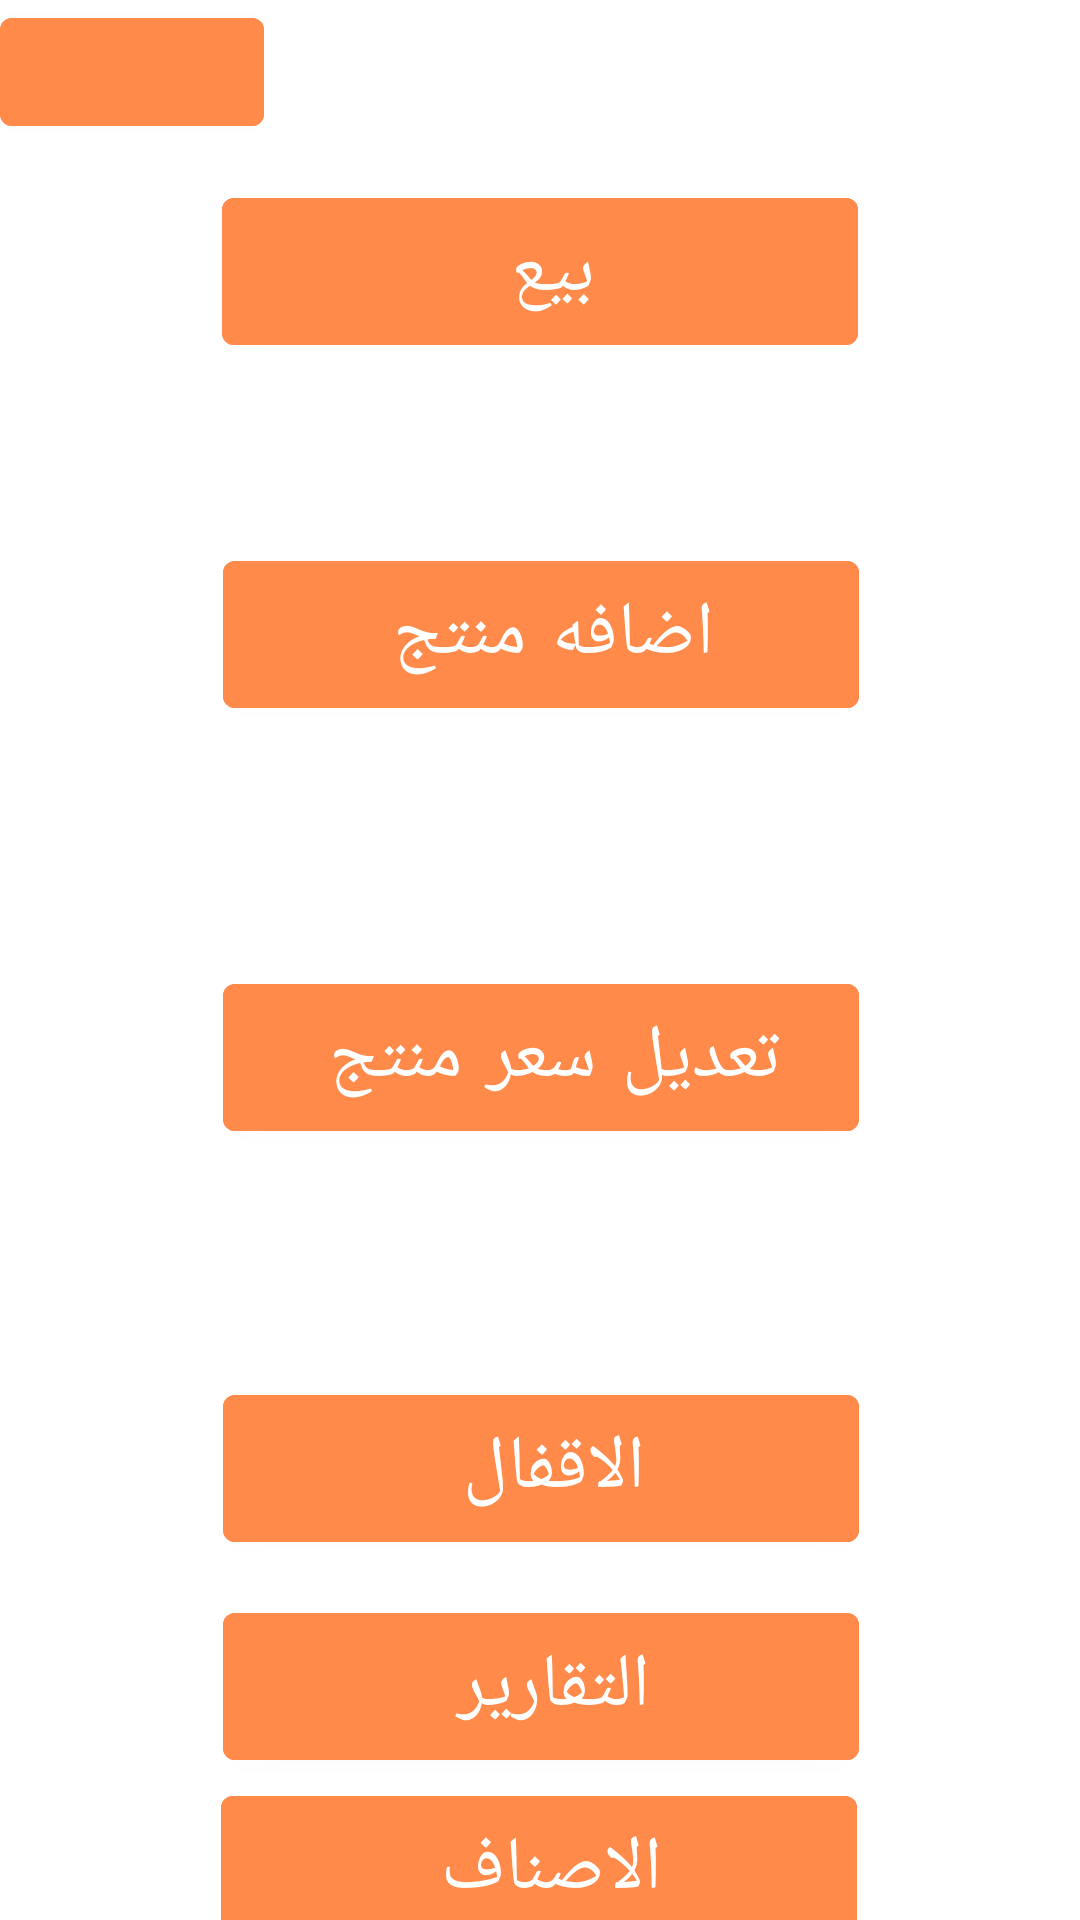

The Android layout XML behind this screen, and the referenced resources:
<!-- AndroidManifest.xml: application theme Theme.Foody -->
<!-- res/layout/fragment_navigate.xml -->
<?xml version="1.0" encoding="utf-8"?>
<layout xmlns:android="http://schemas.android.com/apk/res/android"
    xmlns:tools="http://schemas.android.com/tools"
    xmlns:app="http://schemas.android.com/apk/res-auto">

    <data>

    </data>


<androidx.core.widget.NestedScrollView
    android:layout_width="match_parent"
    android:layout_height="match_parent"
    android:fillViewport="true">

    <androidx.constraintlayout.widget.ConstraintLayout
        android:layout_width="match_parent"
        android:layout_height="match_parent"
        tools:context=".ui.SelectionActivity">

        <Button
            android:id="@+id/sale"
            android:layout_width="212dp"
            android:layout_height="61dp"
            android:layout_marginTop="60dp"
            android:backgroundTint="@color/dark_orange"
            android:text="بيع "
            android:textColor="#fff"
            android:textSize="25dp"
            app:backgroundTint="@null"
            app:layout_constraintEnd_toEndOf="parent"
            app:layout_constraintStart_toStartOf="parent"
            app:layout_constraintTop_toTopOf="parent" />
        <Button
            android:layout_width="wrap_content"
            android:layout_height="wrap_content"
            android:backgroundTint="@color/dark_orange"
            android:id="@+id/he"/>
        <Button
            android:id="@+id/addPro"
            android:layout_width="212dp"
            android:layout_height="61dp"
            android:layout_marginTop="60dp"
            android:backgroundTint="@color/dark_orange"
            android:text="اضافه منتج "
            android:textColor="#fff"
            android:textSize="25dp"
            app:backgroundTint="@null"
            app:layout_constraintEnd_toEndOf="parent"
            app:layout_constraintHorizontal_bias="0.502"
            app:layout_constraintStart_toStartOf="parent"
            app:layout_constraintTop_toBottomOf="@+id/sale" />

        <Button
            android:id="@+id/close"
            android:layout_width="212dp"
            android:layout_height="61dp"
            android:layout_marginTop="76dp"
            android:backgroundTint="@color/dark_orange"
            android:text="الاقفال "
            android:textColor="#fff"
            android:textSize="25dp"
            app:backgroundTint="@null"
            app:layout_constraintEnd_toEndOf="parent"
            app:layout_constraintHorizontal_bias="0.502"
            app:layout_constraintStart_toStartOf="parent"
            app:layout_constraintTop_toBottomOf="@+id/UpdateSall" />

        <Button
            android:id="@+id/UpdateSall"
            android:layout_width="212dp"
            android:layout_height="61dp"
            android:layout_marginTop="80dp"
            android:backgroundTint="@color/dark_orange"
            android:text="تعديل سعر منتج "
            android:textColor="#fff"
            android:textSize="25dp"
            app:backgroundTint="@null"
            app:layout_constraintEnd_toEndOf="parent"
            app:layout_constraintHorizontal_bias="0.502"
            app:layout_constraintStart_toStartOf="parent"
            app:layout_constraintTop_toBottomOf="@+id/addPro" />


        <Button
            android:id="@+id/report"
            android:layout_width="212dp"
            android:layout_height="61dp"
            android:layout_marginBottom="50dp"
            android:backgroundTint="@color/dark_orange"
            android:text="التقارير "
            android:textColor="#fff"
            android:textSize="25dp"
            app:backgroundTint="@null"
            app:layout_constraintBottom_toBottomOf="parent"
            app:layout_constraintEnd_toEndOf="parent"
            app:layout_constraintHorizontal_bias="0.502"
            app:layout_constraintStart_toStartOf="parent"
            app:layout_constraintTop_toBottomOf="@+id/close"
            app:layout_constraintVertical_bias="0.161" />

        <Button
            android:id="@+id/addCtegoryID"
            android:layout_width="212dp"
            android:layout_height="61dp"
            android:layout_marginBottom="50dp"
            android:backgroundTint="@color/dark_orange"
            android:text="الاصناف "
            android:textColor="#fff"
            android:textSize="25dp"
            app:backgroundTint="@null"
            app:layout_constraintBottom_toBottomOf="parent"
            app:layout_constraintEnd_toEndOf="parent"
            app:layout_constraintHorizontal_bias="0.497"
            app:layout_constraintStart_toStartOf="parent"
            app:layout_constraintTop_toBottomOf="@+id/report"
            app:layout_constraintVertical_bias="0.528" />

    </androidx.constraintlayout.widget.ConstraintLayout>
</androidx.core.widget.NestedScrollView>


</layout>
<!-- resources referenced by this layout -->
<resources>
  <color name="dark_orange">#ff8a49</color>
  <style name="Theme.Foody" parent="Theme.MaterialComponents.Light.NoActionBar">
          
          <item name="colorPrimary">@color/dark_orange</item>
          
          <item name="colorSecondary">@color/light_orange</item>
          
          <item name="android:statusBarColor">@color/dark_orange</item>
          
      </style>
  <color name="light_orange">#ffd8c3</color>
</resources>
